Photos from the image-classification dataset "dataset_banana" in the GitHub repository AlvianBe/computer_vision_ta. Its 3 classes are: overripe, ripe, unripe.

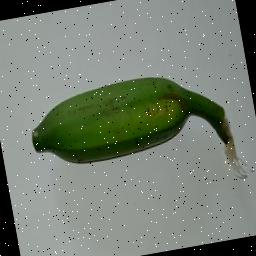
Label: unripe

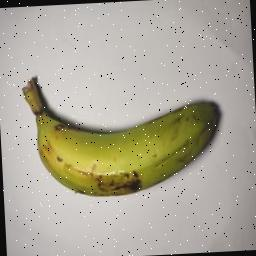
Label: unripe

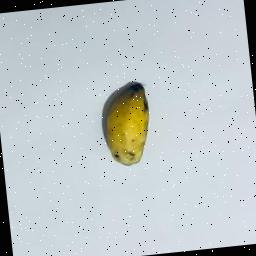
Label: ripe

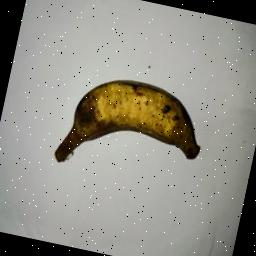
Label: overripe

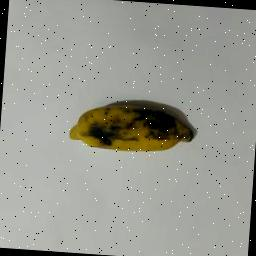
Label: overripe

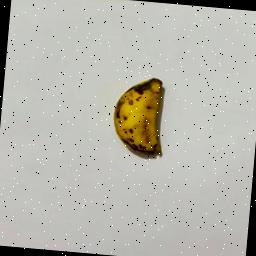
Label: ripe
